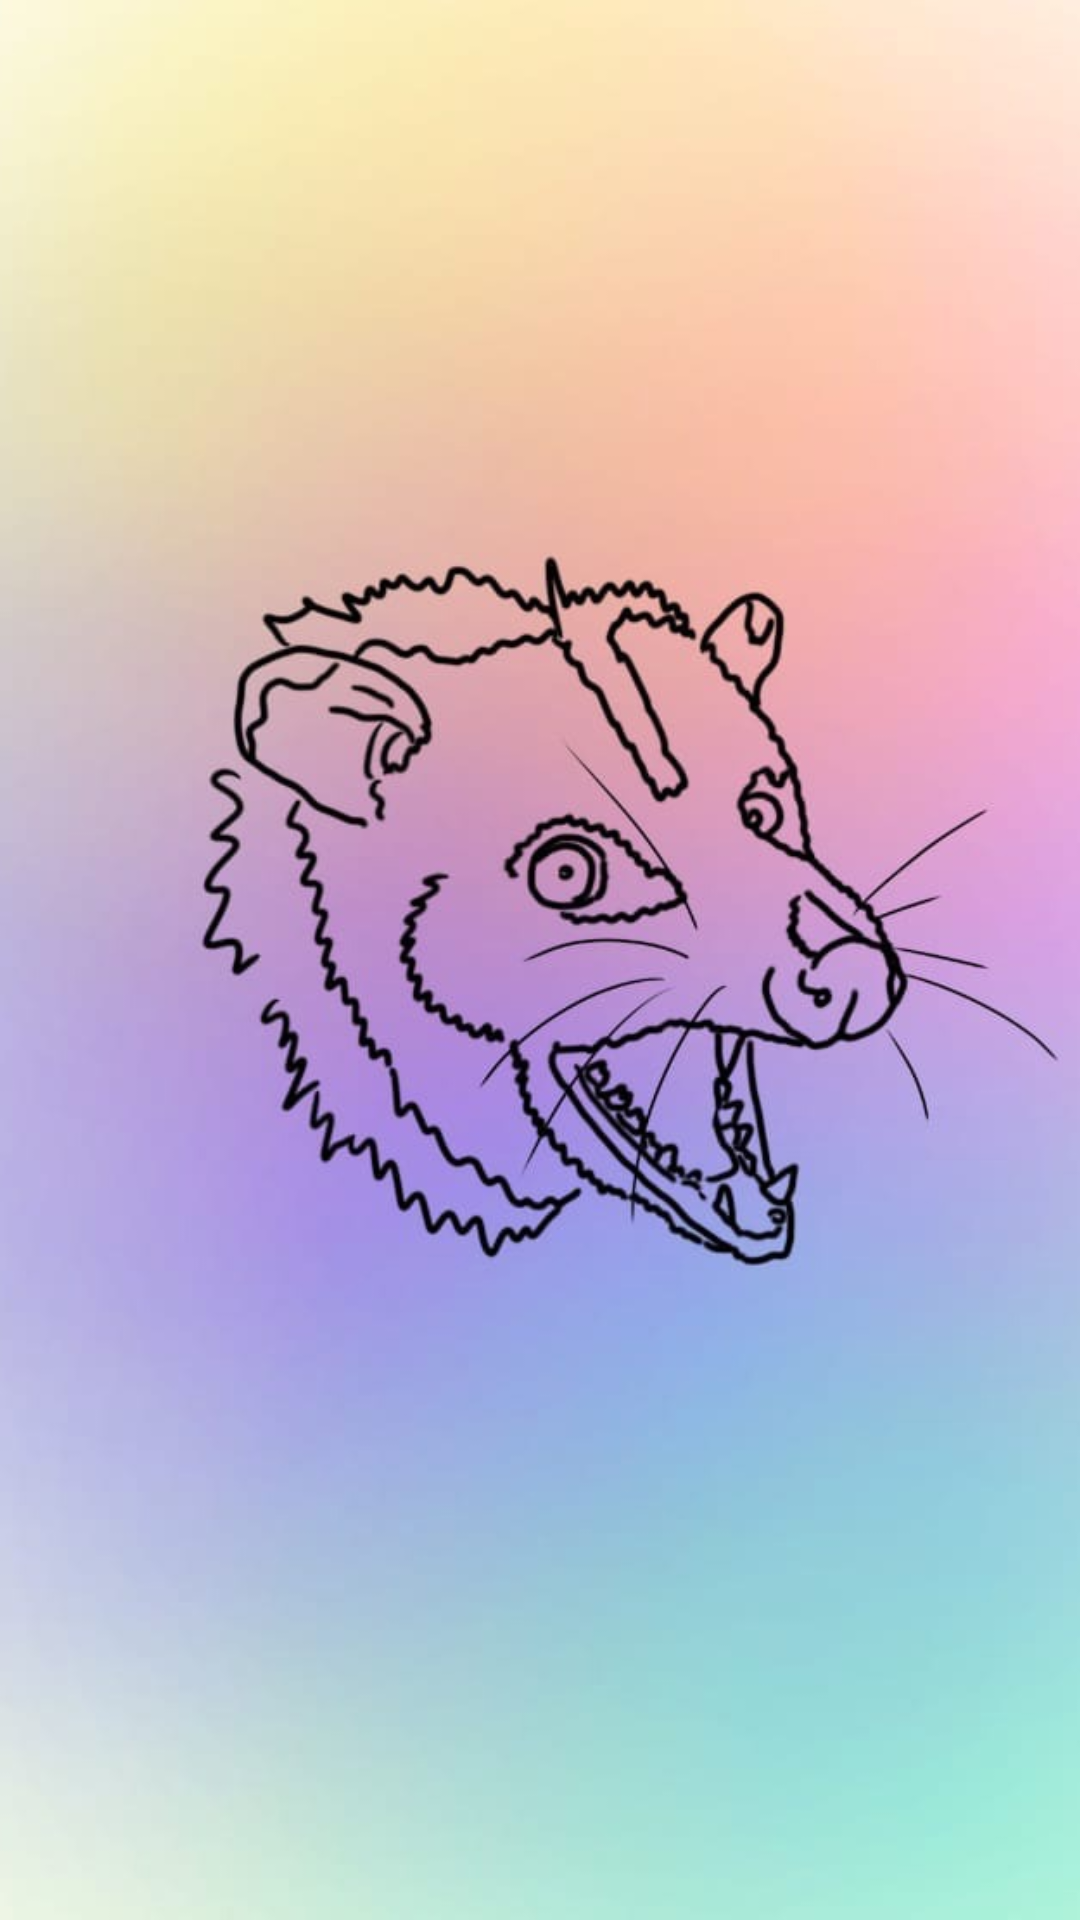

Produce the Android XML layout that renders to this screen, including the resource entries it uses.
<!-- AndroidManifest.xml: application theme Theme.AttemptAtAutentification -->
<!-- res/layout/activity_main.xml -->
<?xml version="1.0" encoding="utf-8"?>

<androidx.constraintlayout.widget.ConstraintLayout xmlns:android="http://schemas.android.com/apk/res/android"
    xmlns:app="http://schemas.android.com/apk/res-auto"
    xmlns:tools="http://schemas.android.com/tools"
    android:layout_width="match_parent"
    android:layout_height="match_parent"
    tools:context=".MainActivity">


    <ImageView
        android:id="@+id/imageView"
        android:layout_width="match_parent"
        android:layout_height="match_parent"
        app:srcCompat="@drawable/possum_alive"
        android:scaleType="centerCrop"
        tools:layout_editor_absoluteY="128dp" />
</androidx.constraintlayout.widget.ConstraintLayout>
<!-- resources referenced by this layout -->
<resources>
  <!-- drawable possum_alive: jpg bitmap (drawable-xxxhdpi, 93320 bytes) -->
  <style name="Theme.AttemptAtAutentification" parent="Theme.MaterialComponents.DayNight.DarkActionBar">
          
          <item name="colorPrimary">@color/purple_500</item>
          <item name="colorPrimaryVariant">@color/purple_700</item>
          <item name="colorOnPrimary">@color/white</item>
          
          <item name="colorSecondary">@color/teal_200</item>
          <item name="colorSecondaryVariant">@color/teal_700</item>
          <item name="colorOnSecondary">@color/black</item>
          
          <item name="android:statusBarColor" tools:targetApi="l">?attr/colorPrimaryVariant</item>
          
      </style>
  <color name="purple_500">#FF6200EE</color>
  <color name="purple_700">#FF3700B3</color>
  <color name="white">#FFFFFFFF</color>
  <color name="teal_200">#FF03DAC5</color>
  <color name="teal_700">#FF018786</color>
  <color name="black">#FF000000</color>
</resources>
